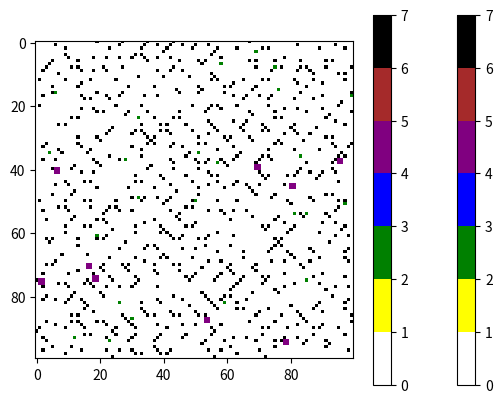

Write the Python code that produced this figure.
# ecosystem simulation
# include various types of creatures
# there should be abiotic factors in addition to the creatures
# creatures should have sizes, move, eat, excrete, reproduce, and die
# play around with it and see if you can arrive at any self-sustaining models
# for best results, use a cage (walled finite area) or toroidal array, rather than things being obliterated by walking off the edge

import math
import matplotlib
import matplotlib.pyplot as plt
import numpy as np
import random

def is_empty(array,x_1,x_2,y_1,y_2):
    array = np.array(array)
    area = array[x_1:x_2,y_1:y_2]
    if np.sum(area) != 0:
        return False
    if area.size == 0:
        return False
    return np.max(area) == 0

def environment_density(x,y):
    # return 0
    # return math.floor((x/3.0+y/3.0)%2)*2
    return 6 if random.random()<0.35 and ((x+y) % 8 == 3 or (x-y) % 8 == 5) else 0

class Environment: # the space in which things exist and interact
    def __init__(self, w, h):
        self.w = w
        self.h = h
        self.area = w*h
        self.densities = np.array([[environment_density(xx,yy) for xx in range(w)] for yy in range(h)])

    def find_space(self,w,h):
        # finds empty space of dimensions x by y at random
        for i in range(int((self.w*self.h)/(w*h))): # only try so many times, the number of times the desired area can fit into the environment
            x_, y_ = [random.randrange(self.w-w+1) for i in range(2)] # pick the first corner of the area to check
            if is_empty(self.densities,x_,x_+w,y_,y_+h):
                return x_,y_
        return -1

    # the world is a 2D grid, with each square colored based on density
    # 0 = white (nothing is there), 1 = yellow, 2 = green, 3 = blue, 4 = purple, 5 = red, 6 = black (max)

    def show(self):
        #densities = [[(xx+yy) % 7 for xx in range(self.x)] for yy in range(self.y)] # later, change this to show the creatures and chemicals
        densities = self.densities

        # http://stackoverflow.com/questions/7229971/2d-grid-data-visualization-in-python
        cmap = matplotlib.colors.ListedColormap(["white","yellow","green","blue","purple","brown","black"])
        bounds = [0,1,2,3,4,5,6,7]
        norm = matplotlib.colors.BoundaryNorm(bounds, cmap.N)
        img = plt.imshow(densities, interpolation="nearest", cmap=cmap, norm=norm)
        plt.colorbar(img, cmap=cmap, norm=norm, boundaries=bounds)
        plt.show()

e = Environment(100,100)

class Occupant: # anything biotic or abiotic in the environment
    def __init__(self):
        environment = e # THERE CAN BE ONLY ONE

class Creature(Occupant): # biotic
    living = True # class-level variable
    creatures = {"mouse":[], "dog":[], "bear":[]}

    def __init__(self, name):
        Occupant.__init__(self)
        self.name = name
        self.spawned = False
        self.x = None
        self.y = None
        self.location = [self.x,self.y]

    def spawn(self):
        if self.spawned:
            return False
        if not (random.random() < self.frequency): # only actually spawn them with their species's frequency
            return False
        space = e.find_space(self.w, self.h)
        if space == -1:
            # no space was found
            return False
        x,y = space
        self.x = x
        self.y = y
        e.densities[x:x+self.w,y:y+self.h] = self.color
        Creature.creatures[self.species].append(self) # add this instance to the directory
        self.spawned = True
        return True

    def move(self):
        old_x = self.x
        old_y = self.y
        directions = ["x+","x-","y+","y-"]
        while directions != []: # only try every possibility, no more
            d = random.choice(directions)
            if d[0] == "x": # move along x-axis
                new_y = self.y
                new_y_1 = self.y
                new_y_2 = self.y+self.h
                if d[1] == "+": # move right
                    new_x = self.x + 1
                    new_x_1 = self.x + self.w
                    new_x_2 = self.x + self.w + 1
                else: # move left
                    new_x = self.x - 1
                    new_x_1 = self.x - 1
                    new_x_2 = self.x # - 1 + 1
            else: # move along y-axis
                new_x = self.x
                new_x_1 = self.x
                new_x_2 = self.x+self.w
                if d[1] == "+": # move up (I think?)
                    new_y = self.y + 1
                    new_y_1 = self.y + self.h
                    new_y_2 = self.y + self.h + 1
                else:
                    new_y = self.y - 1
                    new_y_1 = self.y - 1
                    new_y_2 = self.y # - 1 + 1
            # print("{0} got to this point".format(self.name))
            if is_empty(e.densities,new_x_1,new_x_2,new_y_1,new_y_2):
            #if is_empty(e.densities,new_x+self.w-1,new_x+self.w,new_y+self.h-1,new_y+self.h):
                # make sure only to check the cells that will be moved into
                # do not check the cells that are currently occupied, even though they will stay occupied! it makes is_empty always false
                self.x = new_x
                self.y = new_y
                self.update_position_in_environment(old_x,new_x,old_y,new_y)
                # print("{0} has moved!".format(self.name))
                return # better than break because now the function exits
            else:
                directions.remove(d)
        if True: # if you're reading this, program
            print("{0} failed to move".format(self.name))

    def update_position_in_environment(self,old_x,new_x,old_y,new_y):
        e.densities[old_x:old_x+self.w,old_y:old_y+self.h] = 0
        e.densities[new_x:new_x+self.w,new_y:new_y+self.h] = self.color

class Bear(Creature):
    def __init__(self, name):
        Creature.__init__(self, name)
        self.species = "bear"
        self.w = 3
        self.h = 3
        self.color = 5
        self.frequency = 0.05

class Dog(Creature):
    def __init__(self, name):
        Creature.__init__(self, name)
        self.species = "dog"
        self.w = 2
        self.h = 2
        self.color = 4
        self.frequency = 0.2

#d1 = Dog("Fido")
#print(d1.name)
#print(d1.species)

class Mouse(Creature):
    def __init__(self, name):
        Creature.__init__(self, name)
        self.species = "mouse"
        self.w = 1
        self.h = 1
        self.color = 2
        self.frequency = 0.6

class Chemical(Occupant): # abiotic
    living = False # class-level variable
    chemicals = {"iron":[]}

    def __init__(self, name):
        Occupant.__init__(self)
        self.name = name

class Iron(Chemical):
    def __init__(self, name):
        Chemical.__init__(self, name)
        self.compound = "iron"

#i1 = Iron("1")
#print(i1.name)
#print(i1.compound)

for i in range(40):
    if not Dog(name="dog_"+str(i)).spawn(): # new dog each time
        pass #print("Dog %s failed to spawn." % i)
    if not Mouse(name="mouse_"+str(i)).spawn():
        pass #print("Mouse %s failed to spawn." % i)
    if not Bear(name="bear_"+str(i)).spawn():
        pass #print("Bear %s failed to spawn." % i)
e.show()

#print(Creature.creatures)

def move_creatures():
    for spec in sorted(Creature.creatures,reverse=True):
        # print("now moving",spec)
        for indiv in Creature.creatures[spec]:
            indiv.move()

for i in range(1000):
    move_creatures()
e.show()